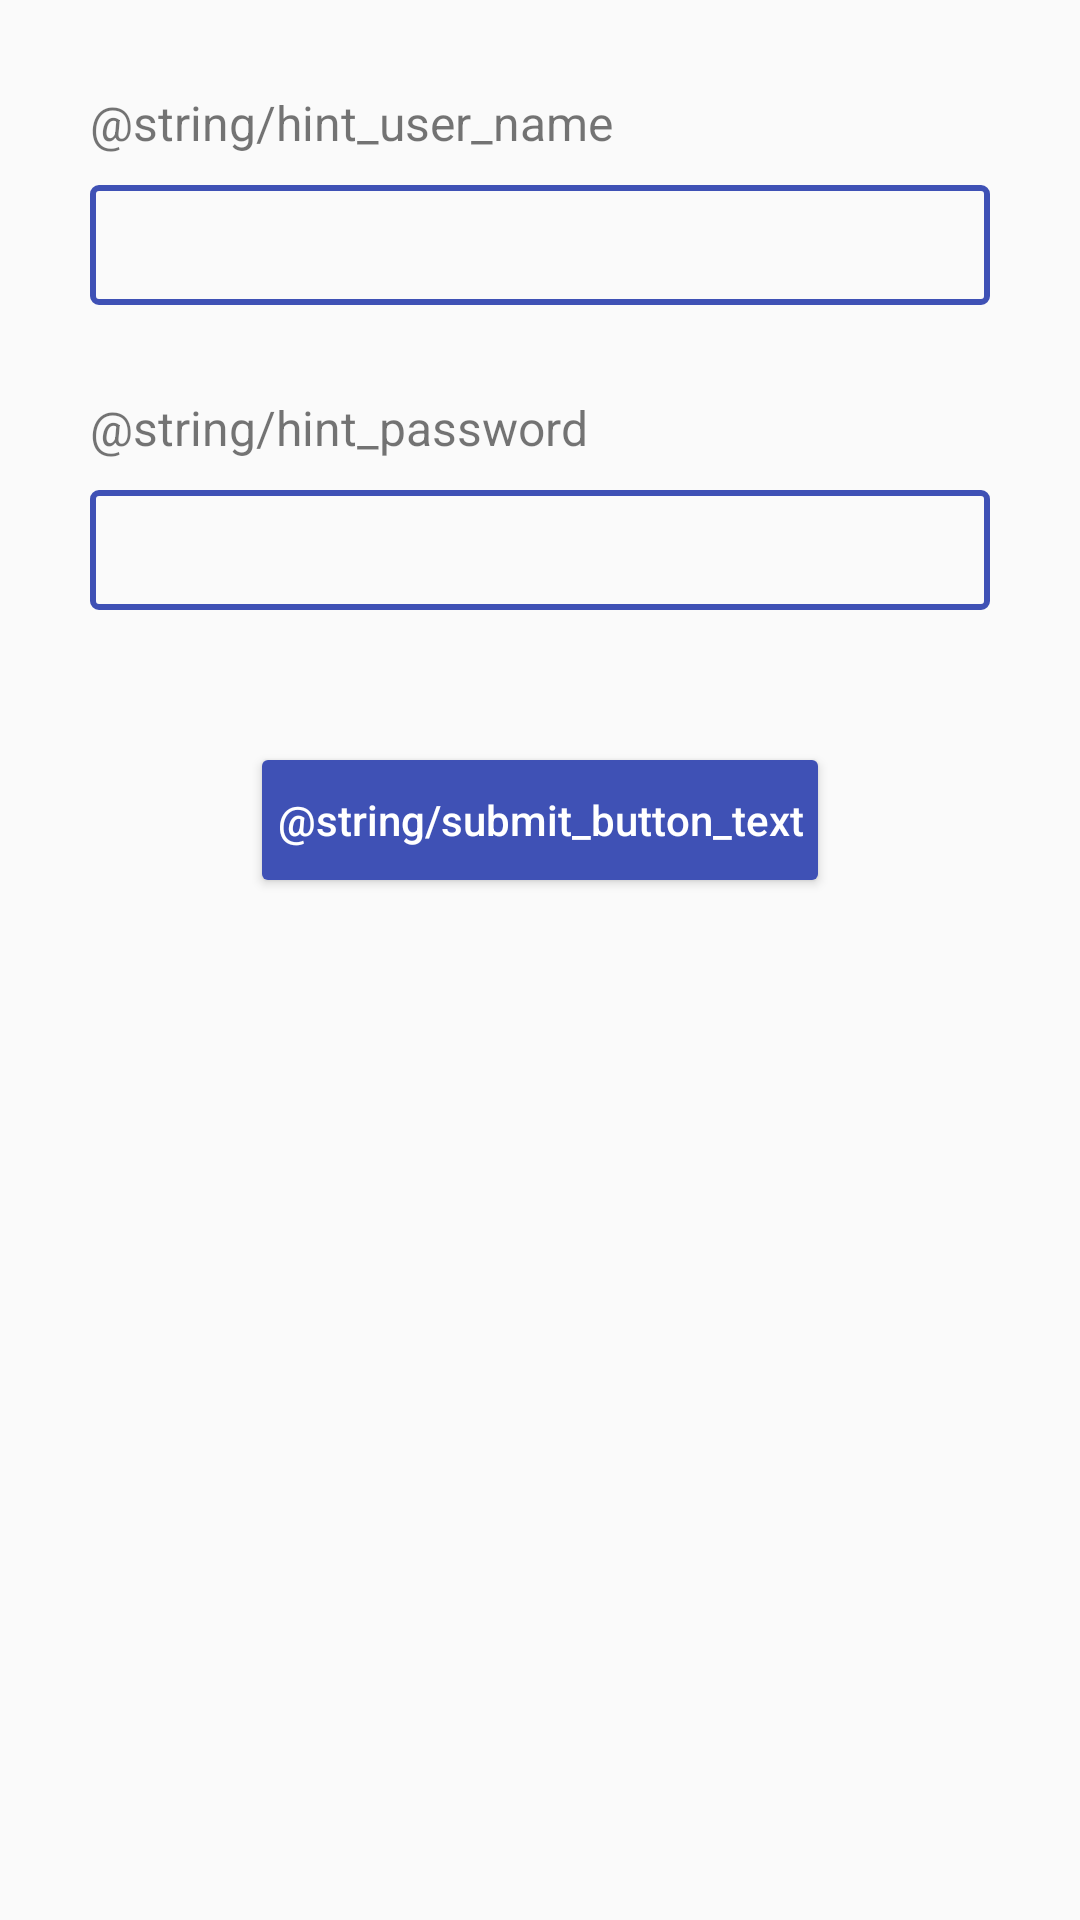

Produce the Android XML layout that renders to this screen, including the resource entries it uses.
<!-- AndroidManifest.xml: application theme AppTheme -->
<!-- res/layout/content_main.xml -->
<?xml version="1.0" encoding="utf-8"?>
<ScrollView xmlns:android="http://schemas.android.com/apk/res/android"
    xmlns:tools="http://schemas.android.com/tools"
    xmlns:app="http://schemas.android.com/apk/res-auto"
    android:layout_width="match_parent"
    android:layout_height="match_parent"
    app:layout_behavior="@string/appbar_scrolling_view_behavior"
    tools:showIn="@layout/activity_main"
    tools:context="com.smartru.pushreceiver.activities.MainActivity">
    <LinearLayout
        android:layout_width="match_parent"
        android:layout_height="wrap_content"
        android:layout_margin="@dimen/form_margins"
        android:focusable="true"
        android:focusableInTouchMode="true"
        android:orientation="vertical">
        <TextView
            android:layout_width="match_parent"
            android:layout_height="wrap_content"
            android:textSize="@dimen/login_textviews_textsize"
            android:text="@string/hint_user_name" />
        <EditText
            android:id="@+id/user_name"
            android:layout_width="match_parent"
            android:layout_height="@dimen/login_edittexts_height"
            android:layout_marginTop="@dimen/margin_hint_field"
            android:background="@drawable/edit_text_drawable"
            android:singleLine="true"
            android:inputType="textVisiblePassword" />
        <TextView
            android:layout_width="match_parent"
            android:layout_height="wrap_content"
            android:layout_marginTop="@dimen/margin_between_fields"
            android:textSize="@dimen/login_textviews_textsize"
            android:text="@string/hint_password" />
        <EditText
            android:id="@+id/password"
            android:layout_width="match_parent"
            android:layout_height="@dimen/login_edittexts_height"
            android:layout_marginTop="@dimen/margin_hint_field"
            android:background="@drawable/edit_text_drawable"
            android:singleLine="true"
            android:inputType="textPassword" />
        <Button
            android:id="@+id/submit"
            android:layout_width="wrap_content"
            android:layout_height="40dp"
            android:layout_gravity="center"
            android:layout_marginTop="@dimen/submit_button_margin"
            android:layout_marginBottom="@dimen/submit_button_margin"
            android:background="@drawable/submit_button_drawable"
            android:text="@string/submit_button_text"
            android:theme="@style/AppTheme.Button" />
    </LinearLayout>
</ScrollView>
<!-- res/layout/activity_main.xml (included above) -->
<?xml version="1.0" encoding="utf-8"?>
<android.support.design.widget.CoordinatorLayout
    xmlns:android="http://schemas.android.com/apk/res/android"
    xmlns:app="http://schemas.android.com/apk/res-auto"
    xmlns:tools="http://schemas.android.com/tools" android:layout_width="match_parent"
    android:layout_height="match_parent" android:fitsSystemWindows="true"
    tools:context="com.smartru.pushreceiver.activities.MainActivity">

    <android.support.design.widget.AppBarLayout android:layout_height="wrap_content"
        android:layout_width="match_parent" android:theme="@style/AppTheme.AppBarOverlay">

        <android.support.v7.widget.Toolbar android:id="@+id/toolbar"
            android:layout_width="match_parent" android:layout_height="?attr/actionBarSize"
            android:background="?attr/colorPrimary" app:popupTheme="@style/AppTheme.PopupOverlay">
            <TextView
                android:layout_width="match_parent"
                android:layout_height="wrap_content"
                android:text="@string/main_activity_title"
                android:textSize="@dimen/title_text_size"
                android:textAlignment="center" />
        </android.support.v7.widget.Toolbar>

    </android.support.design.widget.AppBarLayout>

    <include layout="@layout/content_main" />

</android.support.design.widget.CoordinatorLayout>
<!-- resources referenced by this layout -->
<resources>
  <dimen name="form_margins">30dp</dimen>
  <dimen name="login_edittexts_height">40dp</dimen>
  <dimen name="login_textviews_textsize">16sp</dimen>
  <dimen name="margin_between_fields">30dp</dimen>
  <dimen name="margin_hint_field">10dp</dimen>
  <dimen name="submit_button_margin">50dp</dimen>
  <dimen name="title_text_size">22sp</dimen>
  <!-- drawable edit_text_drawable (drawable) -->
  <?xml version="1.0" encoding="utf-8"?>
  <selector xmlns:android="http://schemas.android.com/apk/res/android">
      <item android:state_enabled="true" android:state_focused="false">
          <shape android:shape="rectangle">
              <padding android:left="10dp"
                  android:right="10dp" />
              <stroke android:width="2dp" android:color="@color/colorPrimary" />
              <corners android:radius="2dp" />
          </shape>
      </item>
      <item android:state_enabled="true" android:state_focused="true">
          <shape android:shape="rectangle">
              <padding android:left="10dp"
                  android:right="10dp" />
              <stroke android:width="2dp" android:color="@color/colorAccent" />
              <corners android:radius="2dp" />
          </shape>
      </item>
  </selector>
  <!-- drawable submit_button_drawable (drawable) -->
  <?xml version="1.0" encoding="utf-8"?>
  <selector xmlns:android="http://schemas.android.com/apk/res/android">
      <item android:state_enabled="true" android:state_pressed="false">
          <shape android:shape="rectangle">
              <solid android:color="@color/colorPrimary" />
              <corners android:radius="2dp" />
          </shape>
      </item>
  
      <item android:state_enabled="true" android:state_pressed="true">
          <shape android:shape="rectangle">
              <padding android:left="5dp"
                  android:right="5dp" />
              <solid android:color="@color/colorPrimaryAlpha" />
              <corners android:radius="2dp" />
          </shape>
      </item>
  </selector>
  <string name="hint_password">Пароль</string>
  <string name="hint_user_name">Имя пользователя</string>
  <string name="main_activity_title">Настройки</string>
  <string name="submit_button_text">Сохранить настройки</string>
  <style name="AppTheme.AppBarOverlay" parent="ThemeOverlay.AppCompat.Dark.ActionBar" />
  <style name="AppTheme.Button" parent="AppTheme.Button">
          <item name="android:textColor">@android:color/white</item>
          <item name="android:textAllCaps">false</item>
      </style>
  <style name="AppTheme.PopupOverlay" parent="ThemeOverlay.AppCompat.Light" />
  <style name="AppTheme" parent="Theme.AppCompat.Light.DarkActionBar">
          
          <item name="colorPrimary">@color/colorPrimary</item>
          <item name="colorPrimaryDark">@color/colorPrimaryDark</item>
          <item name="colorAccent">@color/colorAccent</item>
      </style>
  <color name="colorPrimary">#3F51B5</color>
  <color name="colorAccent">#FF4081</color>
  <color name="colorPrimaryAlpha">#7F3F51B5</color>
  <color name="colorPrimaryDark">#303F9F</color>
</resources>
